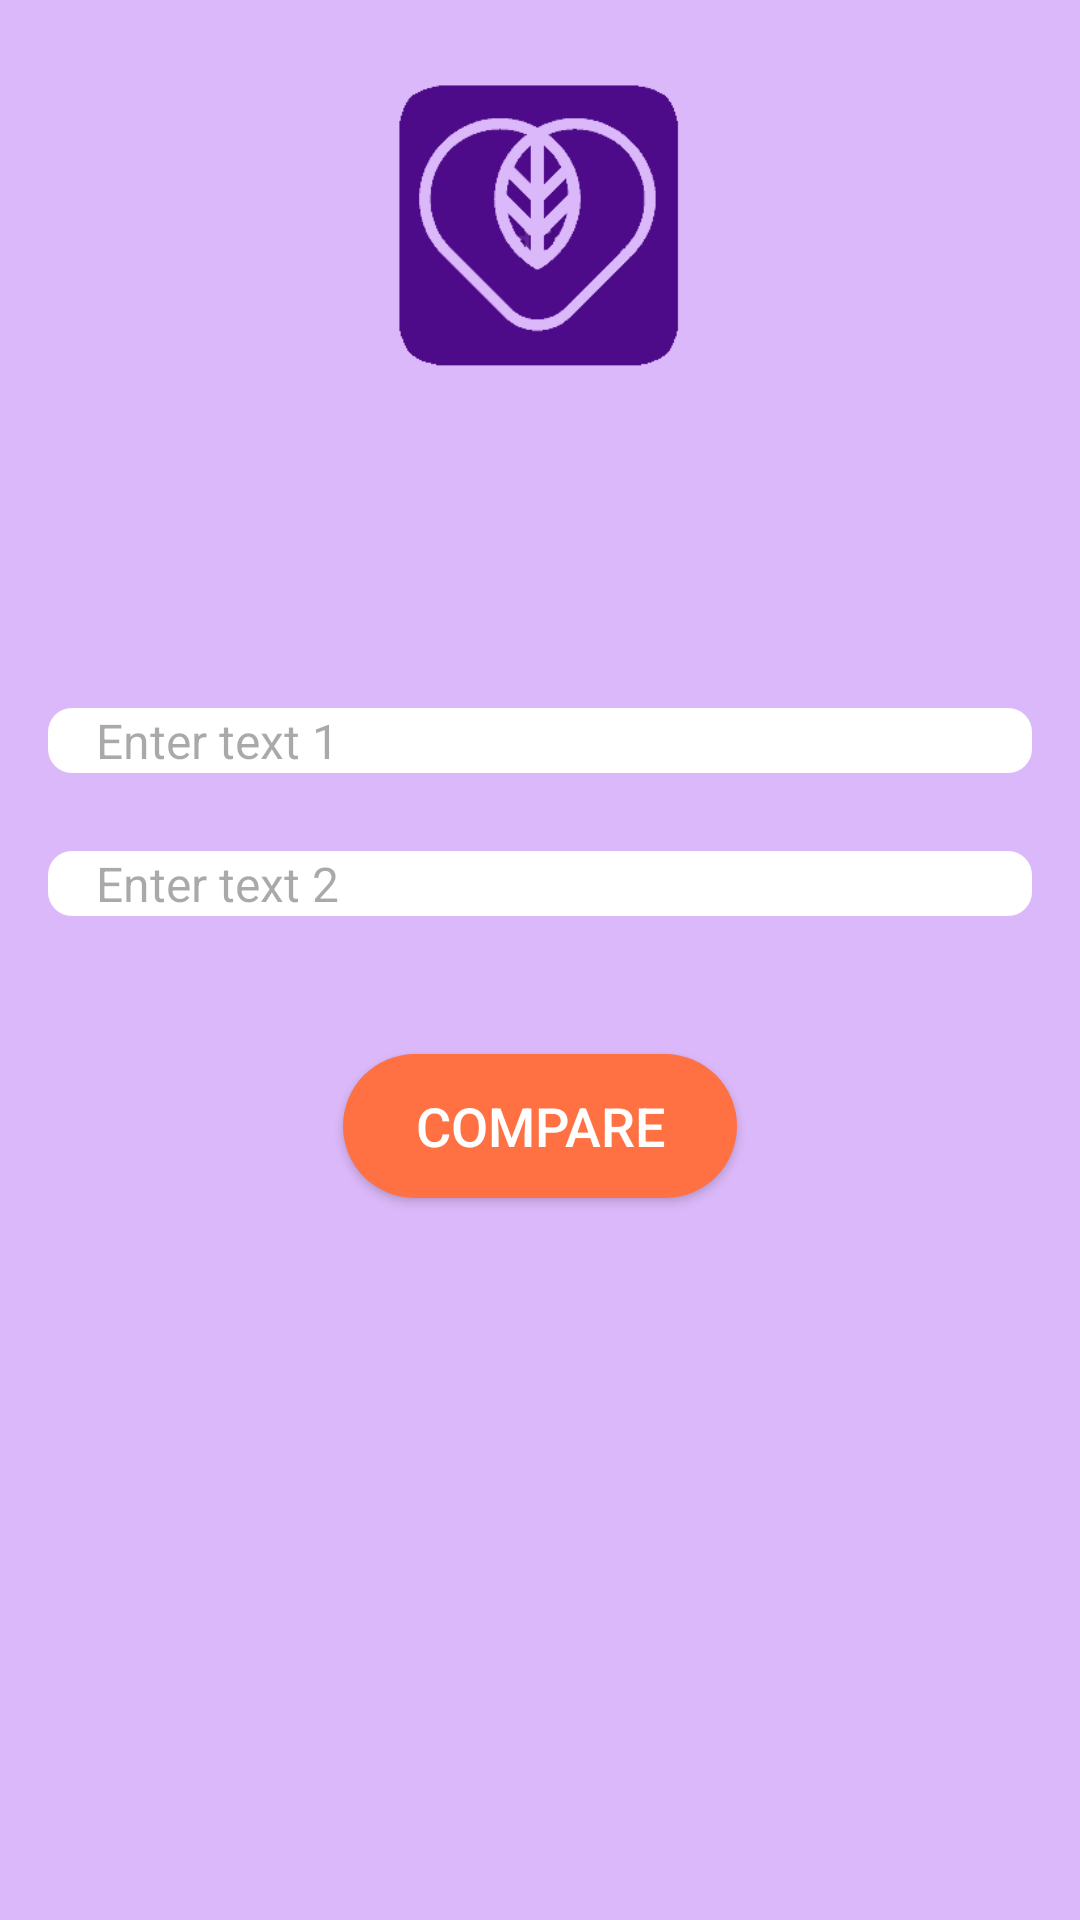

Reconstruct the res/layout file that produces this screen, plus the resources it refers to.
<!-- AndroidManifest.xml: application theme Theme.StringCompareMaster -->
<!-- res/layout/activity_main.xml -->
<RelativeLayout xmlns:android="http://schemas.android.com/apk/res/android"
    xmlns:tools="http://schemas.android.com/tools"
    android:layout_width="match_parent"
    android:layout_height="match_parent"
    android:background="#DBB8F9"
    android:padding="16dp">

    <ImageView
        android:id="@+id/appLogo"
        android:layout_width="120dp"
        android:layout_height="120dp"
        android:layout_centerHorizontal="true"
        android:contentDescription="App Logo"
        android:src="@drawable/logo" />

    <EditText
        android:id="@+id/editText1"
        android:layout_width="match_parent"
        android:layout_height="wrap_content"
        android:layout_below="@id/appLogo"
        android:layout_marginTop="100dp"
        android:layout_marginBottom="16dp"
        android:background="@drawable/edit_text_bg"
        android:hint="Enter text 1"
        android:paddingStart="16dp"
        android:paddingEnd="16dp"
        android:textSize="16sp"
        tools:ignore="UnknownId" />


    <EditText
        android:id="@+id/editText2"
        android:layout_width="match_parent"
        android:layout_height="wrap_content"
        android:layout_below="@id/editText1"
        android:layout_marginTop="10dp"
        android:layout_marginBottom="16dp"
        android:background="@drawable/edit_text_bg"
        android:hint="Enter text 2"
        android:paddingStart="16dp"
        android:paddingEnd="16dp"
        android:textSize="16sp" />

    <Button
        android:id="@+id/submitButton"
        android:layout_width="wrap_content"
        android:layout_height="wrap_content"
        android:layout_below="@id/editText2"
        android:layout_centerHorizontal="true"
        android:layout_marginTop="30dp"
        android:layout_marginBottom="25dp"
        android:background="@drawable/rounded_button_bg"
        android:paddingStart="24dp"
        android:paddingTop="8dp"
        android:paddingEnd="24dp"
        android:paddingBottom="8dp"
        android:text="Compare"
        android:textColor="#FFFFFF"
        android:textSize="18sp" />

    <TextView
        android:id="@+id/resultTextView"
        android:layout_width="match_parent"
        android:layout_height="wrap_content"
        android:layout_below="@id/submitButton"
        android:padding="16dp"
        android:text=""
        android:textColor="#333333"
        android:textSize="18sp" />

</RelativeLayout>
<!-- resources referenced by this layout -->
<resources>
  <!-- drawable edit_text_bg (drawable) -->
  <layer-list xmlns:android="http://schemas.android.com/apk/res/android">
      <item android:id="@android:id/background">
          <shape android:shape="rectangle">
              <solid android:color="#FFFFFF" /> 
              <corners android:radius="8dp" /> 
          </shape>
      </item>
      <item android:id="@android:id/secondaryProgress">
          <clip>
              <shape android:shape="rectangle">
                  <solid android:color="#EEEEEE" /> 
                  <corners android:radius="8dp" /> 
              </shape>
          </clip>
      </item>
      <item android:id="@android:id/progress">
          <clip>
              <shape android:shape="rectangle">
                  <solid android:color="#CCCCCC" /> 
                  <corners android:radius="8dp" /> 
              </shape>
          </clip>
      </item>
  </layer-list>
  <!-- drawable logo: png bitmap (drawable, 4387 bytes) -->
  <!-- drawable rounded_button_bg (drawable) -->
  <selector xmlns:android="http://schemas.android.com/apk/res/android">
      <item android:state_pressed="true">
          <shape android:shape="rectangle">
              <solid android:color="#FF5733" /> 
              <corners android:radius="24dp" /> 
          </shape>
      </item>
      <item>
          <shape android:shape="rectangle">
              <solid android:color="#FF7043" /> 
              <corners android:radius="24dp" /> 
          </shape>
      </item>
  </selector>
  <style name="Theme.StringCompareMaster" parent="Base.Theme.StringCompareMaster" />
  <style name="Base.Theme.StringCompareMaster" parent="Theme.Material3.DayNight.NoActionBar">
          
          
      </style>
</resources>
